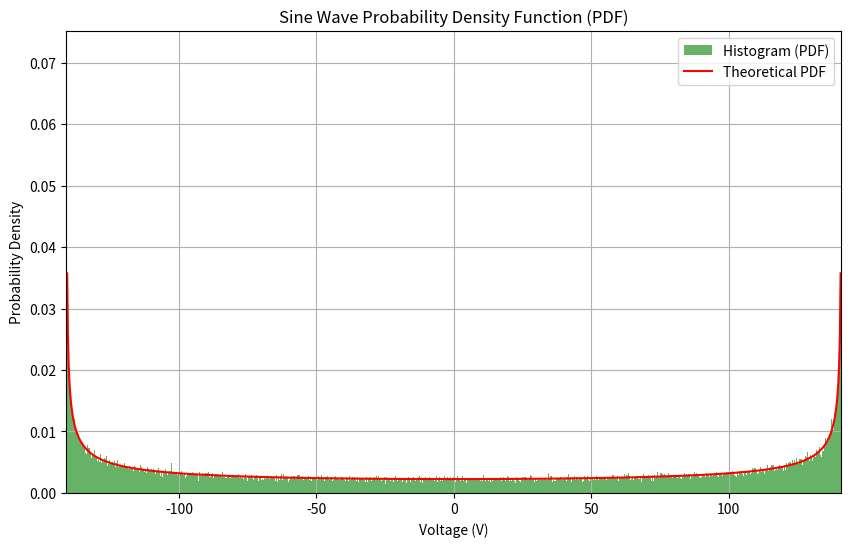
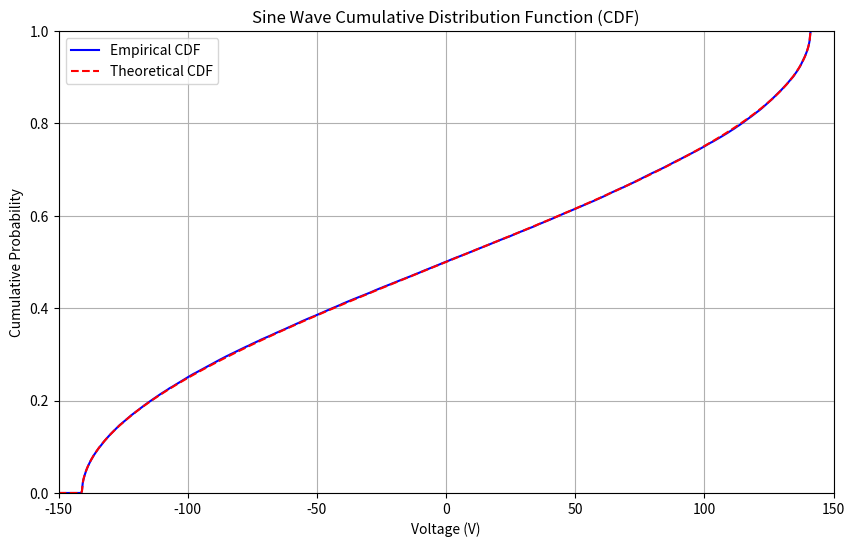

Generate these figures, in order, with matplotlib:
#!/usr/bin/env python3
"""
Simplified Sine Wave PDF and CDF Analysis

This script generates random samples from a sine wave,
calculates the Probability Density Function (PDF) and
Cumulative Distribution Function (CDF), and saves the plots separately.
"""

import argparse
import numpy as np
import matplotlib.pyplot as plt
import os

def parse_args():
    """Parse command line arguments."""
    parser = argparse.ArgumentParser(description='Sine Wave PDF and CDF Analysis')
    parser.add_argument('--output', type=str, default='./sine_wave_pdf_and_cdf.png', help='Base output image path')
    parser.add_argument('--num-bins', type=int, default=1000, help='Number of bins for histogram')
    return parser.parse_args()

def generate_samples(num_samples=100000, amplitude=141, seed=42):
    """Generate random voltage samples from a sine wave."""
    np.random.seed(seed)
    t = np.random.uniform(0, 1, num_samples)
    voltage = amplitude * np.sin(2 * np.pi * t)
    return voltage

def plot_histogram(voltage, num_bins, amplitude, output_path, dpi=300):
    """Plot and save the histogram (PDF) of voltage values."""
    plt.figure(figsize=(10, 6))
    plt.hist(voltage, bins=num_bins, density=True, alpha=0.6, color='g', label='Histogram (PDF)')

    # Theoretical PDF
    x = np.linspace(-amplitude, amplitude, 1000, endpoint=False)
    with np.errstate(divide='ignore', invalid='ignore'):
        theoretical_pdf = 1 / (np.pi * np.sqrt(amplitude**2 - x**2))
        theoretical_pdf[np.isnan(theoretical_pdf)] = 0  # Replace NaNs resulting from division by zero
    plt.plot(x, theoretical_pdf, 'r-', label='Theoretical PDF')

    plt.xlabel('Voltage (V)')
    plt.ylabel('Probability Density')
    plt.title('Sine Wave Probability Density Function (PDF)')
    plt.legend()
    plt.grid(True)
    plt.xlim(-amplitude, amplitude)
    plt.savefig(output_path.replace('.png', '_pdf.png'), dpi=dpi)
    plt.close()

def plot_cdf(voltage, output_path, dpi=300):
    """Plot and save the Cumulative Distribution Function (CDF) of voltage values."""
    plt.figure(figsize=(10, 6))

    # Empirical CDF using interpolation
    sorted_voltage = np.sort(voltage)
    cdf = np.arange(1, len(sorted_voltage)+1) / len(sorted_voltage)
    
    # Define x from -150 to 150
    x = np.linspace(-150, 150, 1000)
    
    # Compute empirical CDF at these x values using interpolation
    empirical_cdf = np.interp(x, sorted_voltage, cdf, left=0, right=1)
    
    plt.plot(x, empirical_cdf, 'b-', label='Empirical CDF')

    # Theoretical CDF
    theoretical_cdf = np.piecewise(
        x,
        [x < -141, x > 141, (x >= -141) & (x <= 141)],
        [0, 1, lambda v: (1/np.pi) * np.arcsin(v/141) + 0.5]
    )
    plt.plot(x, theoretical_cdf, 'r--', label='Theoretical CDF')

    plt.xlabel('Voltage (V)')
    plt.ylabel('Cumulative Probability')
    plt.title('Sine Wave Cumulative Distribution Function (CDF)')
    plt.legend()
    plt.grid(True)
    plt.xlim(-150, 150)
    plt.ylim(0, 1)
    plt.savefig(output_path.replace('.png', '_cdf.png'), dpi=dpi)
    plt.close()

def main():
    """Main function to run the analysis."""
    args = parse_args()
    voltage = generate_samples()
    plot_histogram(voltage, args.num_bins, 141, args.output)
    plot_cdf(voltage, args.output)
    print(f"Plots saved to {args.output.replace('.png', '_pdf.png')} and {args.output.replace('.png', '_cdf.png')}")

if __name__ == "__main__":
    main()
